Run: headless pygame with SDL's dummy video driver; simulated clock (each Clock.tick advances the game by its frame time, no real sleeping); random seed 0; keys injected as events and as key.get_pressed() state; no mouse input.
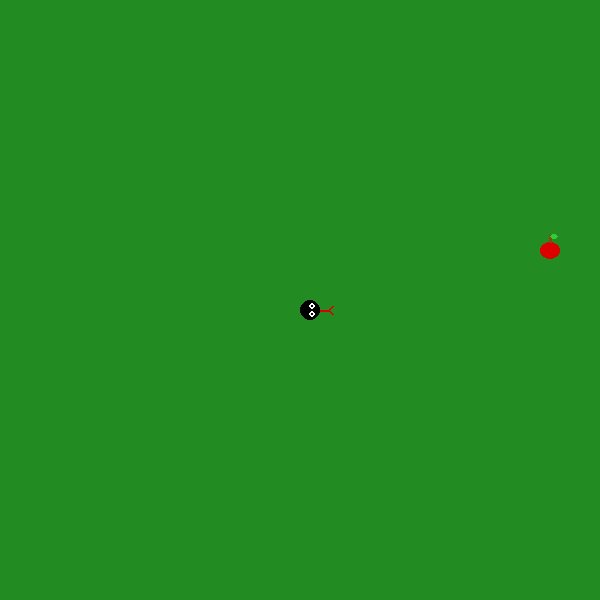
Frame 1 of 4 · flips 1–60 · no input
Frame 2 of 4 · flips 61–180 · tapped SPACE, RETURN · held RIGHT (→), D · screen unchanged from frame 1, image omitted
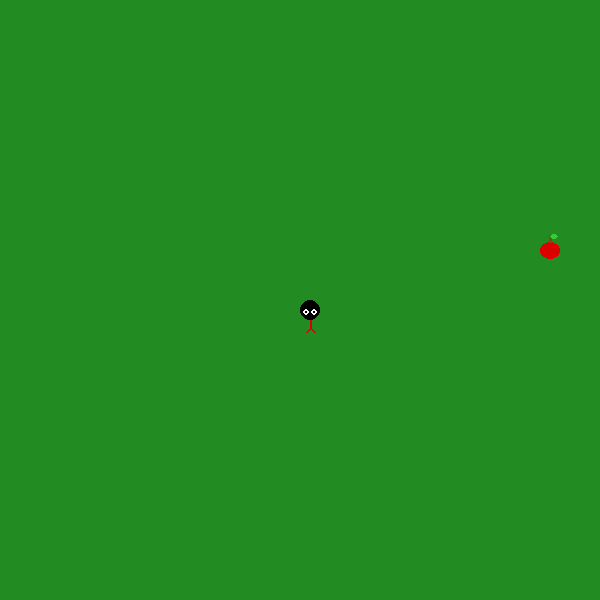
Frame 3 of 4 · flips 181–300 · held DOWN (↓), S
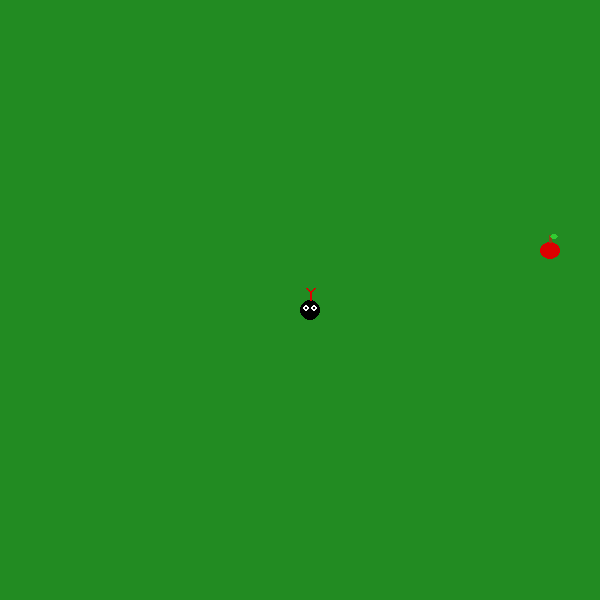
Frame 4 of 4 · flips 301–420 · held LEFT (←), A, UP (↑), W

The pygame program that drew these frames:

import pygame
import random
import sys

# Ligar o motor do Pygame
pygame.init()

# Dimensões do ecrã e tamanho dos blocos
LARGURA = 600
ALTURA = 600
TAMANHO = 20

ecra = pygame.display.set_mode((LARGURA, ALTURA))
pygame.display.set_caption("Cobrinha: Paredes Infinitas & Maçã Real")
relogio = pygame.time.Clock()

# Cores (R, G, B)
VERDE_GRAMA = (34, 139, 34)
PRETO = (0, 0, 0)
VERMELHO = (220, 0, 0)
BRANCO = (255, 255, 255)
MARROM = (139, 69, 19)  # Para o cabo da maçã
VERDE_FOLHA = (50, 205, 50)  # Para a folha da maçã


# --- FUNÇÕES DE DESENHO ---

def desenhar_maca_realista(x, y):
    # O centro do quadrado da comida
    cx = x + TAMANHO // 2

    # 1. O corpo da maçã (um círculo ligeiramente achatado)
    # Usamos ellipse para não ser uma bola perfeita
    pygame.draw.ellipse(ecra, VERMELHO, (x, y + 2, TAMANHO, TAMANHO - 3))

    # 2. O cabinho marrom no topo
    pygame.draw.line(ecra, MARROM, (cx, y + 2), (cx, y - 5), 3)

    # 3. Uma pequena folha verde ao lado do cabo
    pygame.draw.ellipse(ecra, VERDE_FOLHA, (cx, y - 6, 8, 5))


def desenhar_cabeca(x, y, direcao):
    cx = x + TAMANHO // 2
    cy = y + TAMANHO // 2

    pygame.draw.circle(ecra, PRETO, (cx, cy), TAMANHO // 2)

    if direcao == "PARADA": direcao = "DIREITA"

    if direcao == 'DIREITA':
        olho1, olho2 = (cx + 2, cy - 4), (cx + 2, cy + 4)
        l_inicio, l_meio = (cx + TAMANHO // 2, cy), (cx + TAMANHO // 2 + 8, cy)
        l_ponta1, l_ponta2 = (cx + TAMANHO // 2 + 12, cy - 4), (cx + TAMANHO // 2 + 12, cy + 4)
    elif direcao == 'ESQUERDA':
        olho1, olho2 = (cx - 2, cy - 4), (cx - 2, cy + 4)
        l_inicio, l_meio = (cx - TAMANHO // 2, cy), (cx - TAMANHO // 2 - 8, cy)
        l_ponta1, l_ponta2 = (cx - TAMANHO // 2 - 12, cy - 4), (cx - TAMANHO // 2 - 12, cy + 4)
    elif direcao == 'CIMA':
        olho1, olho2 = (cx - 4, cy - 2), (cx + 4, cy - 2)
        l_inicio, l_meio = (cx, cy - TAMANHO // 2), (cx, cy - TAMANHO // 2 - 8)
        l_ponta1, l_ponta2 = (cx - 4, cy - TAMANHO // 2 - 12), (cx + 4, cy - TAMANHO // 2 - 12)
    elif direcao == 'BAIXO':
        olho1, olho2 = (cx - 4, cy + 2), (cx + 4, cy + 2)
        l_inicio, l_meio = (cx, cy + TAMANHO // 2), (cx, cy + TAMANHO // 2 + 8)
        l_ponta1, l_ponta2 = (cx - 4, cy + TAMANHO // 2 + 12), (cx + 4, cy + TAMANHO // 2 + 12)

    pygame.draw.circle(ecra, BRANCO, olho1, 3)
    pygame.draw.circle(ecra, BRANCO, olho2, 3)
    pygame.draw.circle(ecra, PRETO, olho1, 1)
    pygame.draw.circle(ecra, PRETO, olho2, 1)
    pygame.draw.line(ecra, VERMELHO, l_inicio, l_meio, 2)
    pygame.draw.line(ecra, VERMELHO, l_meio, l_ponta1, 2)
    pygame.draw.line(ecra, VERMELHO, l_meio, l_ponta2, 2)


def desenhar_rabo(x, y, x_ant, y_ant, cor):
    cx = x + TAMANHO // 2
    cy = y + TAMANHO // 2
    if x_ant > x:
        pontos = [(x + TAMANHO, y), (x + TAMANHO, y + TAMANHO), (x, cy)]
    elif x_ant < x:
        pontos = [(x, y), (x, y + TAMANHO), (x + TAMANHO, cy)]
    elif y_ant > y:
        pontos = [(x, y + TAMANHO), (x + TAMANHO, y + TAMANHO), (cx, y)]
    else:
        pontos = [(x, y), (x + TAMANHO, y), (cx, y + TAMANHO)]
    pygame.draw.polygon(ecra, cor, pontos)


# --- LÓGICA DO JOGO ---

def reiniciar_jogo():
    global cobra, cores_corpo, direcao_atual, dx, dy, comidas_comidas, comida_x, comida_y
    cobra = [(300, 300)]
    cores_corpo = []
    direcao_atual = "PARADA"
    dx, dy = 0, 0
    comidas_comidas = 0
    sortear_comida()


def sortear_comida():
    global comida_x, comida_y
    comida_x = random.randrange(0, LARGURA, TAMANHO)
    comida_y = random.randrange(0, ALTURA, TAMANHO)


reiniciar_jogo()

rodando = True
while rodando:
    relogio.tick(10)

    for evento in pygame.event.get():
        if evento.type == pygame.QUIT:
            rodando = False

        if evento.type == pygame.KEYDOWN:
            if evento.key == pygame.K_UP and direcao_atual != "BAIXO":
                direcao_atual = "CIMA"
                dx, dy = 0, -TAMANHO
            elif evento.key == pygame.K_DOWN and direcao_atual != "CIMA":
                direcao_atual = "BAIXO"
                dx, dy = 0, TAMANHO
            elif evento.key == pygame.K_LEFT and direcao_atual != "DIREITA":
                direcao_atual = "ESQUERDA"
                dx, dy = -TAMANHO, 0
            elif evento.key == pygame.K_RIGHT and direcao_atual != "ESQUERDA":
                direcao_atual = "DIREITA"
                dx, dy = TAMANHO, 0

    if direcao_atual != "PARADA":
        # Calcula onde será a nova cabeça
        nx = cobra[0][0] + dx
        ny = cobra[0][1] + dy

        # --- LÓGICA DAS PAREDES INFINITAS (TELETRANSPORTE) ---
        if nx < 0:
            nx = LARGURA - TAMANHO  # Saiu pela esquerda, aparece na direita
        elif nx >= LARGURA:
            nx = 0  # Saiu pela direita, aparece na esquerda

        if ny < 0:
            ny = ALTURA - TAMANHO  # Saiu por cima, aparece em baixo
        elif ny >= ALTURA:
            ny = 0  # Saiu por baixo, aparece em cima

        nova_cabeca = (nx, ny)
        # -----------------------------------------------------

        # Bater no próprio corpo (ainda morre se bater nela mesma)
        if nova_cabeca in cobra:
            pygame.time.wait(1000)
            reiniciar_jogo()
            continue

        cobra.insert(0, nova_cabeca)

        # Verificar se comeu
        if nova_cabeca[0] == comida_x and nova_cabeca[1] == comida_y:
            if comidas_comidas % 2 == 0:
                cores_corpo.append(VERMELHO)
            else:
                cores_corpo.append(PRETO)
            comidas_comidas += 1
            sortear_comida()
        else:
            cobra.pop()

    # --- DESENHAR O ECRÃ ---
    ecra.fill(VERDE_GRAMA)

    # Desenhar a Comida atual
    if comidas_comidas % 2 == 0:
        # Agora chama a função da maçã realista!
        desenhar_maca_realista(comida_x, comida_y)
    else:
        # Chocolate continua quadrado preto
        pygame.draw.rect(ecra, PRETO, (comida_x, comida_y, TAMANHO, TAMANHO))

    # Desenhar o Corpo
    for i in range(len(cobra) - 1, 0, -1):
        x, y = cobra[i]
        cor_atual = cores_corpo[i - 1]
        if i == len(cobra) - 1 and len(cobra) > 1:
            desenhar_rabo(x, y, cobra[i - 1][0], cobra[i - 1][1], cor_atual)
        else:
            pygame.draw.rect(ecra, cor_atual, (x, y, TAMANHO, TAMANHO))

    # Desenhar a Cabeça
    desenhar_cabeca(cobra[0][0], cobra[0][1], direcao_atual)

    pygame.display.flip()

pygame.quit()
sys.exit()
